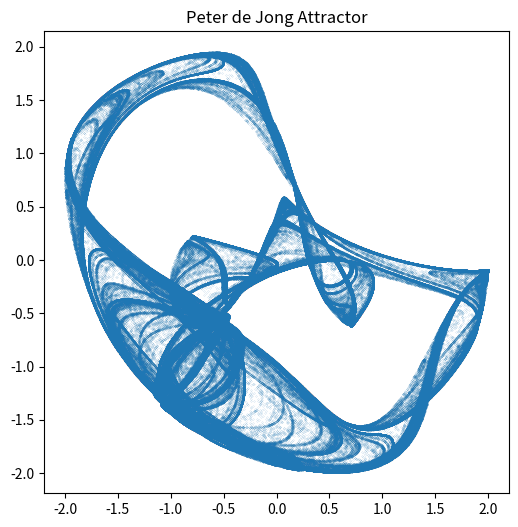

Generate this figure with matplotlib:
"""
Simple Peter de Jong Atrractor.
[redacted]
程序运行有点慢，启动时请耐心等待
"""

from math import sin,cos
from matplotlib import pyplot as plt

def iteration():
    a,b,c,d = 0.970,-1.899,1.381,-1.506
    x,y = 0,0
    xdata,ydata = [],[]

    for i in range(1000000):
        xNew = sin(a*y) - cos(b*x)
        yNew = sin(c*x) - cos(d*y)
        x,y = xNew,yNew
        xdata.append(x)
        ydata.append(y)

    return xdata,ydata

xdata,ydata = iteration()
plt.figure(figsize=(6,6))
plt.title("Peter de Jong Attractor")
plt.scatter(xdata,ydata,s=0.005)
plt.show()




